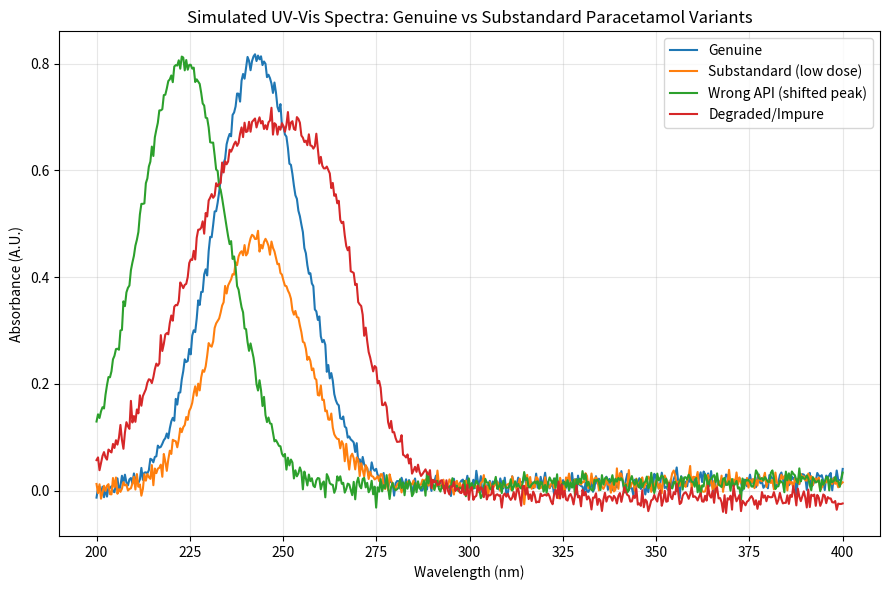

Python code for this plot:
"""
Phase 1: Synthetic UV-Vis Spectra Generator
Project: Rapid Screening Tool for Substandard Pharmaceuticals
Compound: Paracetamol (Acetaminophen)

This script generates realistic synthetic UV-Vis spectra representing:
- Genuine samples (correct concentration, correct API)
- Substandard samples (low concentration)
- Wrong/substitute API samples (shifted peak)
- Degraded/impure samples (broadened or shouldered peak)

All spectra include realistic instrument noise and baseline drift.
"""

import numpy as np
import pandas as pd
import matplotlib.pyplot as plt

# ---------------------------------------------------------
# 1. Define wavelength range (typical UV-Vis scan range)
# ---------------------------------------------------------
wavelengths = np.linspace(200, 400, 500)  # 200-400 nm, 500 points

# ---------------------------------------------------------
# 2. Core function: Gaussian peak (approximates absorbance band)
# ---------------------------------------------------------
def gaussian_peak(x, center, height, width):
    """Simulates a single absorbance band using a Gaussian shape."""
    return height * np.exp(-((x - center) ** 2) / (2 * width ** 2))

# ---------------------------------------------------------
# 3. Reference parameters for genuine Paracetamol
# ---------------------------------------------------------
GENUINE_LAMBDA_MAX = 243   # nm, literature value for paracetamol
GENUINE_HEIGHT = 0.80      # arbitrary absorbance units at 100% expected conc.
GENUINE_WIDTH = 12         # nm, typical band width

def add_instrument_noise(spectrum, noise_level=0.01, baseline_drift=0.02):
    """Adds realistic random noise + slight baseline drift."""
    noise = np.random.normal(0, noise_level, size=spectrum.shape)
    drift = baseline_drift * np.linspace(0, 1, len(spectrum)) * np.random.choice([-1, 1])
    return spectrum + noise + drift

# ---------------------------------------------------------
# 4. Sample generators for each class
# ---------------------------------------------------------
def generate_genuine():
    spectrum = gaussian_peak(wavelengths, GENUINE_LAMBDA_MAX, GENUINE_HEIGHT, GENUINE_WIDTH)
    # small natural batch-to-batch variation (genuine samples aren't identical)
    spectrum *= np.random.uniform(0.95, 1.05)
    return add_instrument_noise(spectrum)

def generate_substandard_low_dose():
    # 40-70% of expected concentration -> reduced peak height, same lambda_max
    factor = np.random.uniform(0.4, 0.7)
    spectrum = gaussian_peak(wavelengths, GENUINE_LAMBDA_MAX, GENUINE_HEIGHT * factor, GENUINE_WIDTH)
    return add_instrument_noise(spectrum)

def generate_wrong_api():
    # shifted lambda_max, simulating a different/substitute compound
    shift = np.random.uniform(8, 20) * np.random.choice([-1, 1])
    spectrum = gaussian_peak(wavelengths, GENUINE_LAMBDA_MAX + shift, GENUINE_HEIGHT, GENUINE_WIDTH)
    return add_instrument_noise(spectrum)

def generate_degraded_impure():
    # broadened main peak + small shoulder peak from a degradation product
    width_increase = np.random.uniform(1.3, 1.8)
    main = gaussian_peak(wavelengths, GENUINE_LAMBDA_MAX, GENUINE_HEIGHT * 0.85, GENUINE_WIDTH * width_increase)
    shoulder_center = GENUINE_LAMBDA_MAX + np.random.uniform(15, 25)
    shoulder = gaussian_peak(wavelengths, shoulder_center, GENUINE_HEIGHT * 0.25, 8)
    spectrum = main + shoulder
    return add_instrument_noise(spectrum)

# ---------------------------------------------------------
# 5. Build the dataset
# ---------------------------------------------------------
def build_dataset(n_per_class=60, seed=42):
    np.random.seed(seed)
    rows = []
    labels = []
    generators = {
        "genuine": generate_genuine,
        "substandard_low_dose": generate_substandard_low_dose,
        "wrong_api": generate_wrong_api,
        "degraded_impure": generate_degraded_impure,
    }
    for label, func in generators.items():
        for _ in range(n_per_class):
            rows.append(func())
            labels.append(label)

    df = pd.DataFrame(rows, columns=[f"{wl:.1f}nm" for wl in wavelengths])
    df["label"] = labels
    return df

# ---------------------------------------------------------
# 6. Generate and save
# ---------------------------------------------------------
if __name__ == "__main__":
    dataset = build_dataset(n_per_class=60)
    dataset.to_csv("paracetamol_synthetic_spectra.csv", index=False)
    print(f"Dataset shape: {dataset.shape}")
    print(dataset["label"].value_counts())

    # Plot one example of each class for a sanity check
    plt.figure(figsize=(9, 6))
    examples = {
        "Genuine": generate_genuine(),
        "Substandard (low dose)": generate_substandard_low_dose(),
        "Wrong API (shifted peak)": generate_wrong_api(),
        "Degraded/Impure": generate_degraded_impure(),
    }
    for label, spectrum in examples.items():
        plt.plot(wavelengths, spectrum, label=label)

    plt.xlabel("Wavelength (nm)")
    plt.ylabel("Absorbance (A.U.)")
    plt.title("Simulated UV-Vis Spectra: Genuine vs Substandard Paracetamol Variants")
    plt.legend()
    plt.grid(alpha=0.3)
    plt.tight_layout()
    plt.savefig("phase1_example_spectra.png", dpi=150)
    print("Saved plot as phase1_example_spectra.png")
